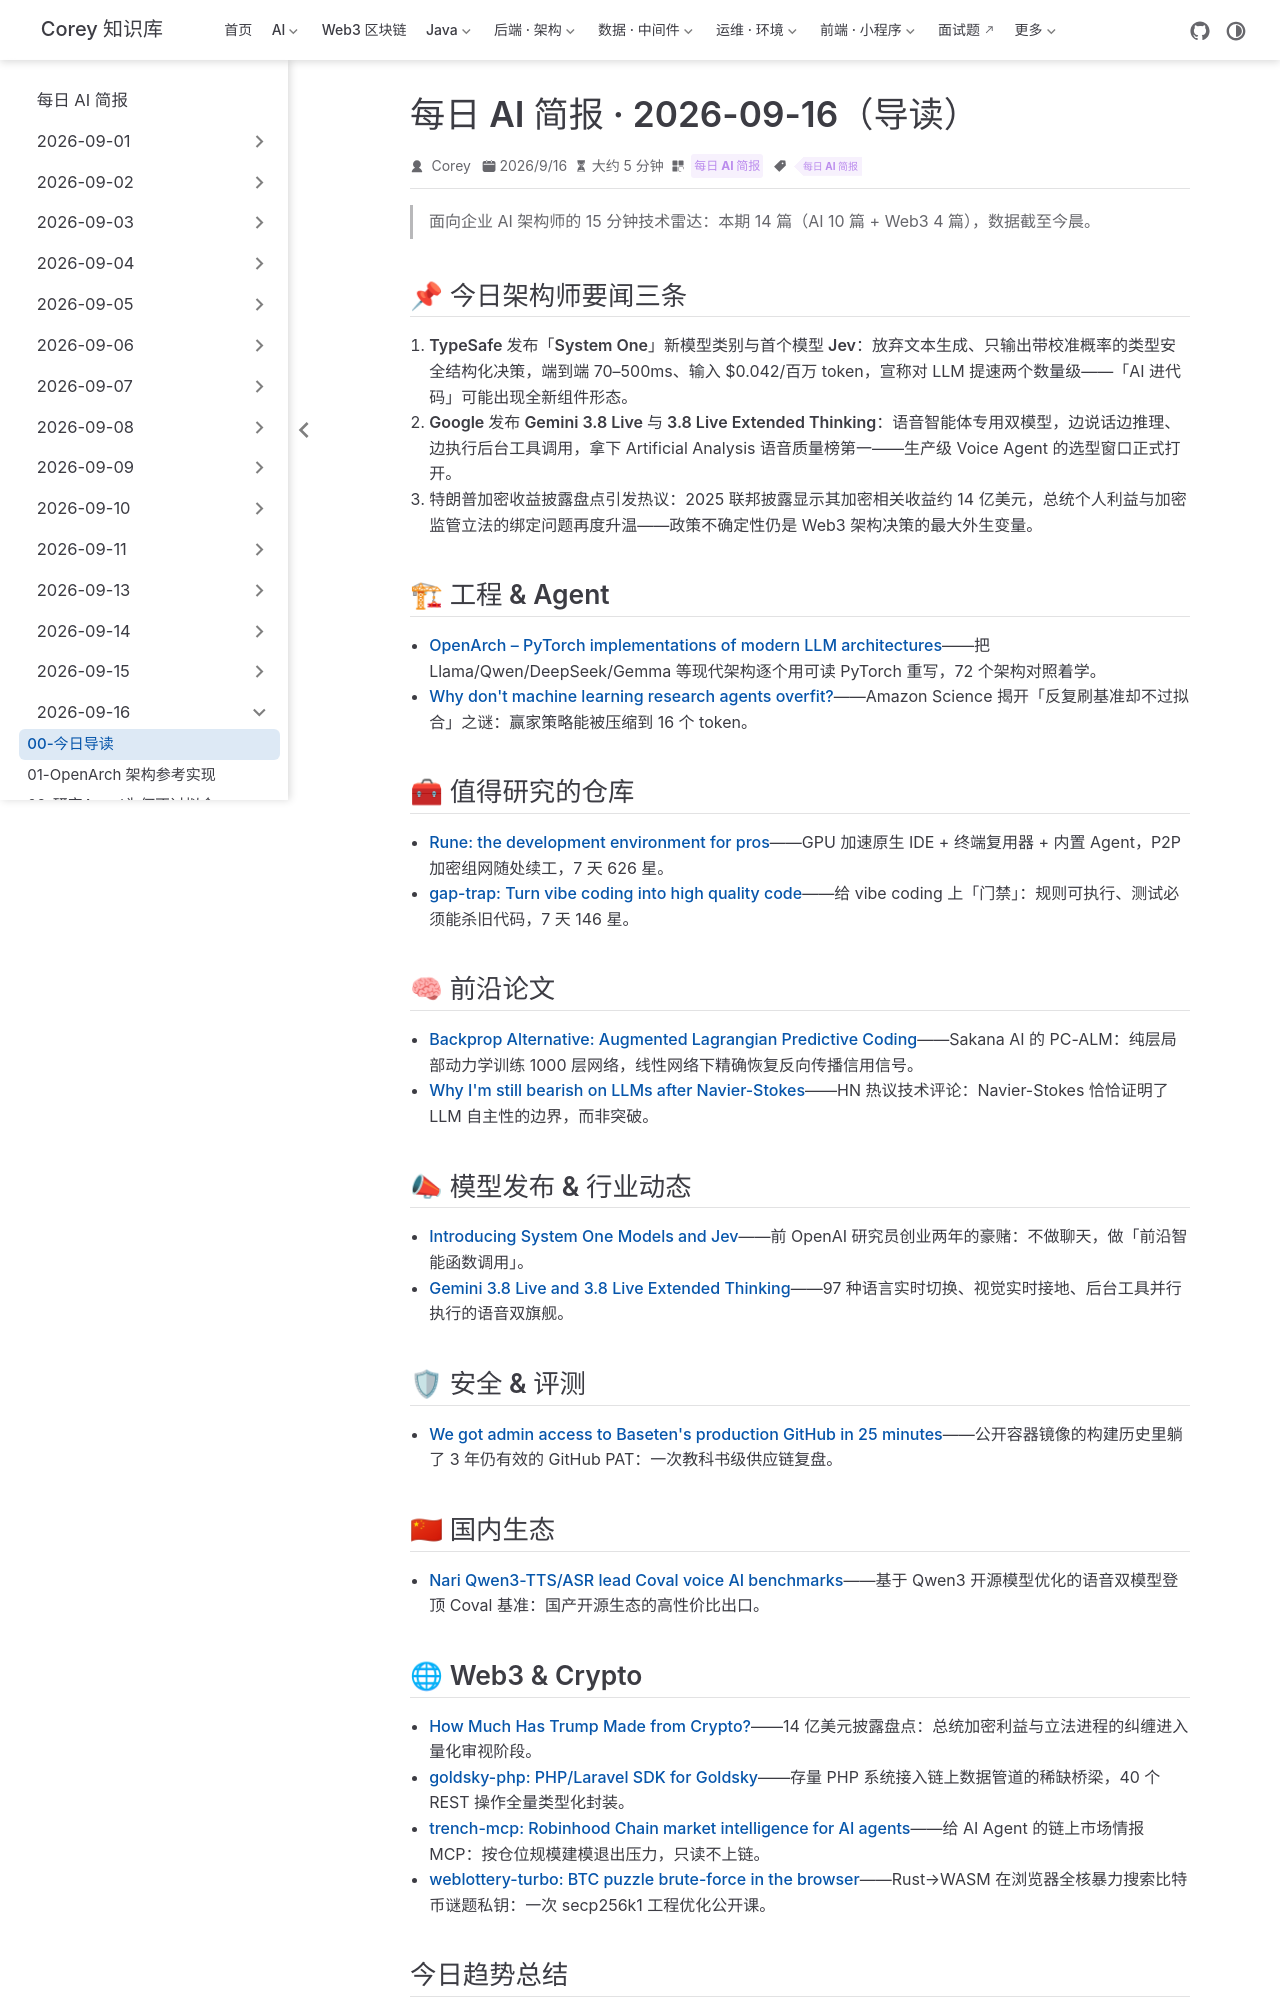

repository: code-corey/code-corey.github.io · page: News/2026-09-16/00-今日导读.html · generator: jekyll

---
title: "每日 AI 简报 · 2026-09-16（导读）"
shortTitle: "今日导读"
sidebarGroup: "2026-09-16"
order: 0
date: 2026-09-16
category:
  - "每日 AI 简报"
tag:
  - "每日 AI 简报"
description: "2026-09-16 每日 AI 简报导读：TypeSafe 发布决策型 System One 模型 Jev、Gemini 3.8 Live 主攻语音智能体、Baseten 供应链安全事件复盘，AI 与 Web3 共 14 篇。"
---

# 每日 AI 简报 · 2026-09-16

> 面向企业 AI 架构师的 15 分钟技术雷达：本期 14 篇（AI 10 篇 + Web3 4 篇），数据截至今晨。

## 📌 今日架构师要闻三条

1. **TypeSafe 发布「System One」新模型类别与首个模型 Jev**：放弃文本生成、只输出带校准概率的类型安全结构化决策，端到端 70–500ms、输入 $0.042/百万 token，宣称对 LLM 提速两个数量级——「AI 进代码」可能出现全新组件形态。
2. **Google 发布 Gemini 3.8 Live 与 3.8 Live Extended Thinking**：语音智能体专用双模型，边说话边推理、边执行后台工具调用，拿下 Artificial Analysis 语音质量榜第一——生产级 Voice Agent 的选型窗口正式打开。
3. **特朗普加密收益披露盘点引发热议**：2025 联邦披露显示其加密相关收益约 14 亿美元，总统个人利益与加密监管立法的绑定问题再度升温——政策不确定性仍是 Web3 架构决策的最大外生变量。

## 🏗 工程 & Agent

- [OpenArch – PyTorch implementations of modern LLM architectures](01-openarch-llm-architectures-pytorch.md)——把 Llama/Qwen/DeepSeek/Gemma 等现代架构逐个用可读 PyTorch 重写，72 个架构对照着学。
- [Why don't machine learning research agents overfit?](02-why-ml-research-agents-dont-overfit.md)——Amazon Science 揭开「反复刷基准却不过拟合」之谜：赢家策略能被压缩到 16 个 token。

## 🧰 值得研究的仓库

- [Rune: the development environment for pros](03-rune-native-ide-agent-multiplexer.md)——GPU 加速原生 IDE + 终端复用器 + 内置 Agent，P2P 加密组网随处续工，7 天 626 星。
- [gap-trap: Turn vibe coding into high quality code](04-gap-trap-vibe-coding-quality-gates.md)——给 vibe coding 上「门禁」：规则可执行、测试必须能杀旧代码，7 天 146 星。

## 🧠 前沿论文

- [Backprop Alternative: Augmented Lagrangian Predictive Coding](05-sakana-pc-alm-backprop-alternative.md)——Sakana AI 的 PC-ALM：纯层局部动力学训练 1000 层网络，线性网络下精确恢复反向传播信用信号。
- [Why I'm still bearish on LLMs after Navier-Stokes](06-still-bearish-on-llms-after-navier-stokes.md)——HN 热议技术评论：Navier-Stokes 恰恰证明了 LLM 自主性的边界，而非突破。

## 📣 模型发布 & 行业动态

- [Introducing System One Models and Jev](07-typesafe-system-one-models-jev.md)——前 OpenAI 研究员创业两年的豪赌：不做聊天，做「前沿智能函数调用」。
- [Gemini 3.8 Live and 3.8 Live Extended Thinking](08-gemini-3-8-live-extended-thinking.md)——97 种语言实时切换、视觉实时接地、后台工具并行执行的语音双旗舰。

## 🛡 安全 & 评测

- [We got admin access to Baseten's production GitHub in 25 minutes](09-baseten-github-pat-takeover.md)——公开容器镜像的构建历史里躺了 3 年仍有效的 GitHub PAT：一次教科书级供应链复盘。

## 🇨🇳 国内生态

- [Nari Qwen3-TTS/ASR lead Coval voice AI benchmarks](10-nari-qwen3-tts-asr-coval-benchmarks.md)——基于 Qwen3 开源模型优化的语音双模型登顶 Coval 基准：国产开源生态的高性价比出口。
